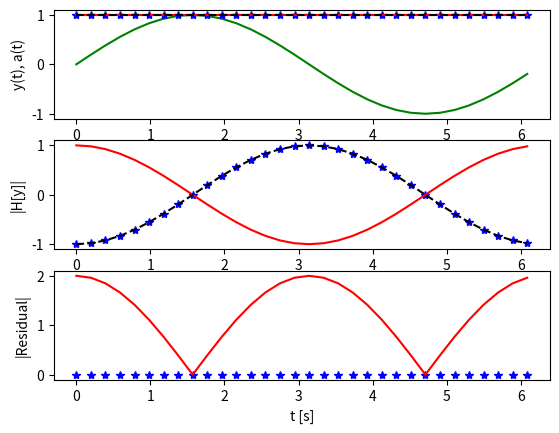

Recreate this plot in Python.
# -*- coding: utf-8 -*-
"""
Created on Wed Sep 15 17:22:19 2021

[redacted]
"""
# ========================================================================== #
# ========================================================================== #

# This section is to improve python compataibilty between py27 and py3
from __future__ import absolute_import, with_statement, absolute_import, division, print_function, unicode_literals
__metaclass__ = type

# ========================================================================== #

import numpy as _np
import matplotlib.pyplot as _plt

# ========================================================================== #
# ========================================================================== #

def hilbert(uin, nfft=None, axes=-1):
    """
    returns the analytic signal
       z = x + j*y
          x -- original signal
          y -- Hilbert transofrm of input H[u]

    inputs and parameters
        nfft - fft length
        mfft - Number of elements to zero out in the negative frequency space
        Ufft - discrete fourier transform of u
        axes - axis to transform along
    Returns:
        analytic signal - u + j*H(u) - the inverse discrete fourier transform
                                       of H(Ufft)

    Note:
        - doesn't work with arbitrary axis yet. Use roll-axis to get this working
        - only works on 1d arrays while testing due to line 3579, etc.
    """
    if nfft is None:
        uin = _np.atleast_1d(uin)
        nfft = _np.shape(uin)[axes]
    # end if

    nyq = nfft//2       # Even
    if nfft % 2:        # Odd
#        nyq = nfft//2 +1
        nyq = (nfft+1)//2
     # end if

    # Forward fourier transform:
    Ufft = _np.fft.fft(uin, n=nfft, axis=axes) # defaults to last axis
    # mfft = nfft - nfft//2 - 1

    # zero out the negative frequency components and double
    # the power in the positive frequency components
#        # this is what we are doing:
#        Ufft[_ut.fast_slice(Ufft, axis=axes, start=nfft//2+1, end=None, step=1)] = 0.0
#        Ufft[_ut.fast_slice(Ufft, axis=axes, start=1, end=nfft//2+1, step=1)] *= 2.0
    # this is much faster in general for large arrays:
    Ufft[(slice(None),) * (axes % Ufft.ndim) + (slice(nyq+1, None),)] = 0.0
    Ufft[(slice(None),) * (axes % Ufft.ndim) + (slice(1, nyq),)] *= 2.0

    # Inverse Fourier transform is the analytic signal
    return _np.fft.ifft(Ufft, n=nfft, axis=axes).squeeze()


def hilbert_1d(uin, nfft=None):
    """
    returns the analytic signal
       z = x + j*y
          x -- original signal
          y -- Hilbert transform of input H[u]

    inputs and parameters
        nfft - fft length
        mfft - Number of elements to zero out in the negative frequency space
        Ufft - discrete fourier transform of u
    Returns:
        analytic signal - u + j*H(u) - the inverse discrete fourier transform
                                       of H(Ufft)

    Note:
        -  It looks like scipy's result is multiplied by 1j to make it real
            Scipy's hilbert transform returns 1j*H[u]
    """
    if nfft is None:
        uin = _np.atleast_1d(uin)
        nfft = len(uin)
    # end if

    nyq = nfft//2       # Even
    if nfft % 2:        # Odd
#        nyq = nfft//2 +1
        nyq = (nfft+1)//2
     # end if

    # Forward fourier transform:
    Ufft = _np.fft.fft(uin, n=nfft, axis=-1) # defaults to last axis

    # Create a mask to zero out the negative frequency components and double
    # the power in the positive frequency components
    h = _np.zeros(nfft)
    h[0] = 1.0        # don't change the DC value
    h[1:nyq] = 2.0*_np.ones(nyq-1) # double positive frequencies
#    h[1:nfft//2] = 2.0*_np.ones(nfft//2-1) # double positive frequencies
    h[nyq] = 1.0  # don't forget about the last point in the spectrum

    # Inverse Fourier transform is the analytic signal
    return _np.fft.ifft(Ufft*h, n=nfft, axis=-1)


def test_hilbert(plotit=True, verbose=True):
    from scipy.fftpack import hilbert as scipyHilbert
    N = 32
    f = 1
    dt = 1.0/N
    t = []
    y = []
    z3 = []
    for n in range(N):
        x = 2*_np.pi*f*dt*n
        y.append(_np.sin(x))
        z3.append(-1.0*_np.cos(x))  # hilbert transform of a sine
        t.append(x)
    # end for
    z1 = hilbert(y)
#    z1 = hilbert_1d(y)

    # It looks like scipy's result is multiplied by 1j to make it real
    z2 = scipyHilbert(y)

#    # remove that weirdness in the residual and make it complex (conjugate)
#    res = (_np.asarray(z1)-(_np.asarray(y)-1j*_np.asarray(z2)) ).tolist()

    # or just compare to the mathematically accurate hilbert transform
    res1 = (_np.asarray(z1) - (_np.asarray(y) + 1j*_np.asarray(z3)) ).tolist()
    _np.allclose(_np.asarray(z1), (_np.asarray(y) + 1j*_np.asarray(z3)) )

    # for the verbose case, compare the scipy version to hilbert transform
    res2 = (_np.asarray(z2) - _np.asarray(z3) ).tolist()

    if verbose:
        print(" n      y       H[y]        scipy    my anal. sig.  residual of the analytic signal  ")
        for n in range(N):
            print('{:2d}    {:+5.2f}    {:+5.2f}   {:+10.2f}    {:+5.2f}    {:+10.4f}'.format(n, y[n], z3[n], z2[n], z1[n], res1[n]))
    #        print('{:2d}    {:+5.2f}    {:+5.2f}   {:+10.2f}    {:+5.2f}    {:+10.4f}'.format(n, y[n], z3[n], -1j*z2[n], z1[n], res1[n]))
        # end for
    # end if

    if plotit:
        _plt.figure()
        ax1 = _plt.subplot(3,1,1)
        ax1.plot(t, y, 'g-')
        ax1.plot(t, _np.abs(z1), 'b*')  # mathematically correct |analytic signal|
        ax1.plot(t, _np.abs(_np.asarray(y)+1j*_np.asarray(z2)), 'r-')
        ax1.plot(t, _np.abs(_np.asarray(y)+1j*_np.asarray(z3)), 'k--')
    #    ax1.plot(t, _np.abs(_np.imag(z1)), 'b*') # matches abs|z3|
    #    ax1.plot(t, _np.abs(z2), 'r-')
    #    ax1.plot(t, _np.abs(z3), 'k--')
        ax1.set_xlabel('t [s]')
        ax1.set_ylabel('y(t), a(t)')

        ax2 = _plt.subplot(3,1,2)
        ax2.plot(t, _np.imag(_np.asarray(z1)), 'b*')
        ax2.plot(t, z2, 'r-')
        ax2.plot(t, z3, 'k--')
        ax2.set_xlabel('t [s]')
        ax2.set_ylabel('|H[y]|')

        ax3 = _plt.subplot(3,1,3)
        ax3.plot(t, _np.abs(res1), 'b*')
        ax3.plot(t, _np.abs(res2), 'r-')
        ax3.set_xlabel('t [s]')
        ax3.set_ylabel('|Residual|')
    # end if
# end def

# ========================================================================== #
# ========================================================================== #
if __name__ == "__main__":
    test_hilbert()
# end if


#
# ========================================================================== #
# ========================================================================== #